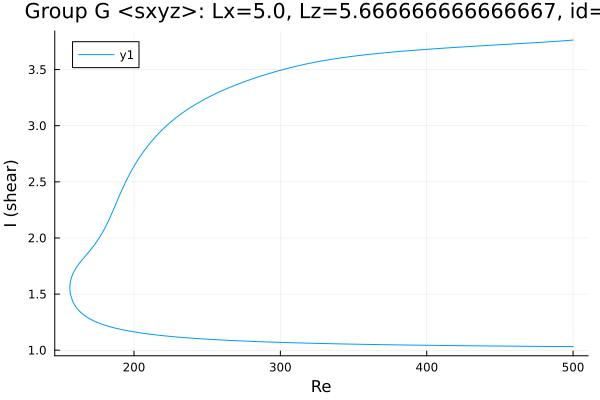

Data behind this chart, as committed beside it:
Re, shear
500.0, 3.763
499.8, 3.763
498.4, 3.761
497, 3.76
495.6, 3.759
494.1, 3.757
492.7, 3.756
491.3, 3.755
489.9, 3.753
488.5, 3.752
487.1, 3.751
485.7, 3.749
484.2, 3.748
482.8, 3.747
481.4, 3.746
480.2, 3.745
478.8, 3.744
477.4, 3.743
476, 3.741
474.6, 3.74
473.2, 3.739
471.8, 3.738
470.3, 3.737
468.9, 3.736
467.5, 3.735
466.1, 3.734
464.7, 3.733
463.3, 3.732
461.9, 3.73
460.4, 3.729
459, 3.728
457.6, 3.727
456.2, 3.726
454.8, 3.725
453.4, 3.724
452, 3.723
450.5, 3.722
449.1, 3.721
447.7, 3.72
446.3, 3.719
444.9, 3.718
443.5, 3.717
442.1, 3.716
440.6, 3.714
439.2, 3.713
437.8, 3.712
436.4, 3.711
435, 3.71
433.6, 3.709
432.2, 3.708
430.7, 3.707
429.3, 3.706
427.9, 3.705
426.5, 3.703
425.1, 3.702
423.7, 3.701
422.3, 3.7
420.8, 3.699
419.4, 3.698
418, 3.696
... 504 more rows
